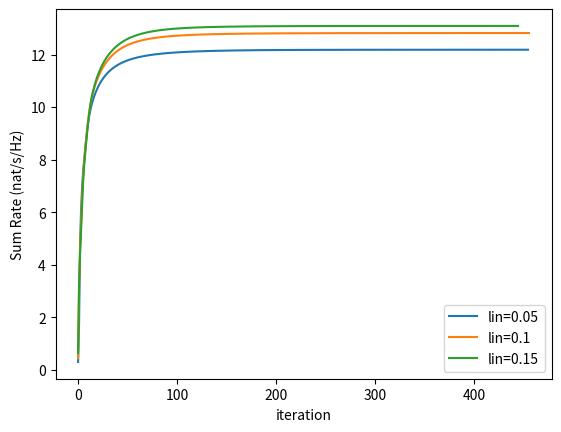
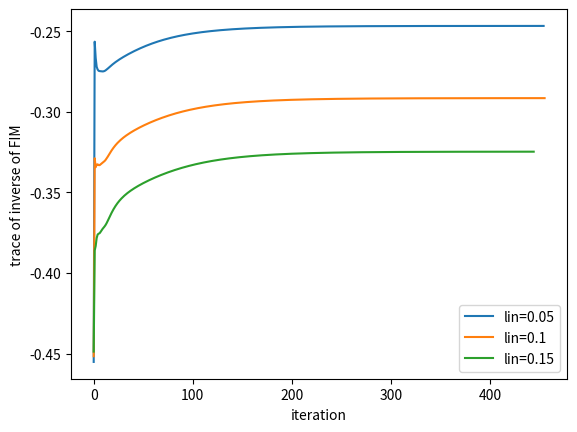
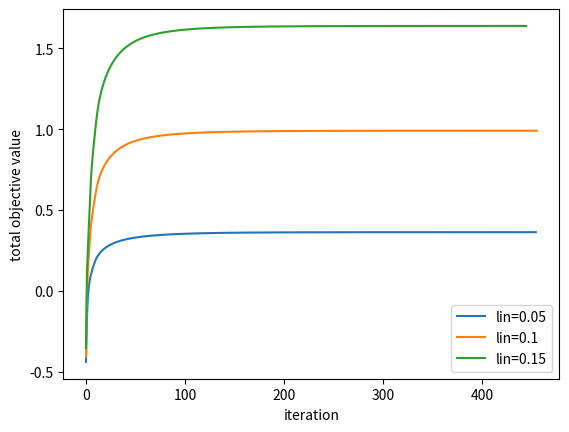

Recreate these plots in Python, in order.
import numpy as np
from scipy import linalg
from scipy.io import savemat
from scipy.sparse.linalg import eigs
import matplotlib.pyplot as plt
from time import perf_counter

def square_abs(x):
    """Helper function to compute squared absolute value of complex numbers"""
    return np.abs(x) ** 2

def db2pow(x):
    """Convert dB to power"""
    return 10 ** (x / 10)

def construct_steer_matrix_and_derivative_steer_matrix(theta, phi, Mx, My):
    """
    Construct steering matrix and its derivatives for UPA

    Args:
        theta: Elevation angles (in radians)
        phi: Azimuth angles (in radians)
        Mx: Number of elements along x-axis
        My: Number of elements along y-axis
    """
    ix = np.arange(Mx).reshape(-1, 1)
    iy = np.arange(My).reshape(-1, 1)

    M = len(theta)
    A = np.zeros((Mx * My, M), dtype=complex)
    dAtheta = np.zeros((Mx * My, M), dtype=complex)
    dAphi = np.zeros((Mx * My, M), dtype=complex)

    for m in range(M):
        ax = 1/np.sqrt(Mx) * np.exp(1j * np.pi * ix * np.sin(theta[m]) * np.sin(phi[m]))
        ay = 1/np.sqrt(My) * np.exp(1j * np.pi * iy * np.cos(phi[m]))

        daxtheta = 1j * np.pi * ix * np.cos(theta[m]) * np.sin(phi[m]) * ax
        daxphi = 1j * np.pi * ix * np.sin(theta[m]) * np.cos(phi[m]) * ax
        dayphi = -1j * np.pi * iy * np.sin(phi[m]) * ay

        A[:, m] = np.kron(ay, ax).flatten()
        dAtheta[:, m] = np.kron(ay, daxtheta).flatten()
        dAphi[:, m] = np.kron(ay, daxphi).flatten() + np.kron(dayphi, ax).flatten()

    return A, dAtheta, dAphi

def calculateFIM(L, noise_s, W, A, dAtheta, dAphi, B, dBtheta, dBphi, U):
    """Calculate Fisher Information Matrix"""
    Rx = W @ W.conj().T
    M = U.shape[0]

    F11 = (U @ A.conj().T @ Rx @ A @ U.conj().T).T * (dBtheta.conj().T @ dBtheta) + \
        (U @ A.conj().T @ Rx @ dAtheta @ U.conj().T).T * (B.conj().T @ dBtheta) + \
        (U @ dAtheta.conj().T @ Rx @ A @ U.conj().T).T * (dBtheta.conj().T @ B) + \
        (U @ dAtheta.conj().T @ Rx @ dAtheta @ U.conj().T).T * (B.conj().T @ B)

    F12 = (U @ A.conj().T @ Rx @ A @ U.conj().T).T * (dBtheta.conj().T @ dBphi) + \
        (U @ A.conj().T @ Rx @ dAtheta @ U.conj().T).T * (B.conj().T @ dBphi) + \
        (U @ dAphi.conj().T @ Rx @ A @ U.conj().T).T * (dBtheta.conj().T @ B) + \
        (U @ dAphi.conj().T @ Rx @ dAtheta @ U.conj().T).T * (B.conj().T @ B)

    F13 = (A.conj().T @ Rx @ A @ U.conj().T).T * (dBtheta.conj().T @ B) + \
        (A.conj().T @ Rx @ dAtheta @ U.conj().T).T * (B.conj().T @ B)

    F22 = (U @ A.conj().T @ Rx @ A @ U.conj().T).T * (dBphi.conj().T @ dBphi) + \
        (U @ A.conj().T @ Rx @ dAphi @ U.conj().T).T * (B.conj().T @ dBphi) + \
        (U @ dAphi.conj().T @ Rx @ A @ U.conj().T).T * (dBphi.conj().T @ B) + \
        (U @ dAphi.conj().T @ Rx @ dAphi @ U.conj().T).T * (B.conj().T @ B)

    F23 = (A.conj().T @ Rx @ A @ U.conj().T).T * (dBphi.conj().T @ B) + \
        (A.conj().T @ Rx @ dAphi @ U.conj().T).T * (B.conj().T @ B)

    F33 = (A.conj().T @ Rx @ A).T * (B.conj().T @ B)

    FIM = np.zeros((4*M, 4*M), dtype=complex)

    FIM[:M, :M] = np.real(F11)
    FIM[:M, M:2*M] = np.real(F12)
    FIM[:M, 2*M:3*M] = np.real(F13)
    FIM[:M, 3*M:4*M] = -np.imag(F13)
    FIM[M:2*M, M:2*M] = np.real(F22)
    FIM[M:2*M, 2*M:3*M] = np.real(F23)
    FIM[M:2*M, 3*M:4*M] = -np.imag(F23)
    FIM[2*M:3*M, 2*M:3*M] = np.real(F33)
    FIM[2*M:3*M, 3*M:4*M] = -np.imag(F33)
    FIM[3*M:4*M, 3*M:4*M] = np.real(F33)

    FIM = np.triu(FIM) + np.triu(FIM).conj().T - np.diag(np.diag(FIM))

    return 2 * L / noise_s * FIM

def construct_matrixQ(L, noise_s, Phi, A, dAtheta, dAphi, B, dBtheta, dBphi, U):
    """Construct matrix Q for optimization"""
    M = U.shape[0]

    phi11 = Phi[:M, :M]
    phi12 = Phi[:M, M:2*M]
    phi13 = Phi[:M, 2*M:3*M]
    phi14 = Phi[:M, 3*M:4*M]
    phi22 = Phi[M:2*M, M:2*M]
    phi23 = Phi[M:2*M, 2*M:3*M]
    phi24 = Phi[M:2*M, 3*M:4*M]
    phi33 = Phi[2*M:3*M, 2*M:3*M]
    phi34 = Phi[2*M:3*M, 3*M:4*M]
    phi44 = Phi[3*M:4*M, 3*M:4*M]

    Q11 = (A @ U.conj().T @ (phi11 * (dBtheta.conj().T @ dBtheta)) @ U @ A.conj().T) + \
        (dAtheta @ U.conj().T @ (phi11 * (B.conj().T @ dBtheta)) @ U @ A.conj().T) + \
        (A @ U.conj().T @ (phi11 * (dBtheta.conj().T @ B)) @ U @ dAtheta.conj().T) + \
        (dAtheta @ U.conj().T @ (phi11 * (B.conj().T @ B)) @ U @ dAtheta.conj().T)

    Q12 = (A @ U.conj().T @ (2*phi12 * (dBtheta.conj().T @ dBphi)) @ U @ A.conj().T) + \
        (dAtheta @ U.conj().T @ (2*phi12 * (B.conj().T @ dBphi)) @ U @ A.conj().T) + \
        (A @ U.conj().T @ (2*phi12 * (dBtheta.conj().T @ B)) @ U @ dAphi.conj().T) + \
        (dAtheta @ U.conj().T @ (2*phi12 * (B.conj().T @ B)) @ U @ dAphi.conj().T)

    Q13 = (A @ U.conj().T @ ((2*phi13+2j*phi14) * (dBtheta.conj().T @ B)) @ A.conj().T) + \
        (dAtheta @ U.conj().T @ ((2*phi13+2j*phi14) * (B.conj().T @ B)) @ A.conj().T)

    Q22 = (A @ U.conj().T @ (phi22 * (dBphi.conj().T @ dBphi)) @ U @ A.conj().T) + \
        (dAphi @ U.conj().T @ (phi22 * (B.conj().T @ dBphi)) @ U @ A.conj().T) + \
        (A @ U.conj().T @ (phi22 * (dBphi.conj().T @ B)) @ U @ dAphi.conj().T) + \
        (dAphi @ U.conj().T @ (phi22 * (B.conj().T @ B)) @ U @ dAphi.conj().T)

    Q23 = (A @ U.conj().T @ ((2*phi23+2j*phi24) * (dBphi.conj().T @ B)) @ A.conj().T) + \
        (dAphi @ U.conj().T @ ((2*phi23+2j*phi24) * (B.conj().T @ B)) @ A.conj().T)

    Q33 = (A @ ((phi33+phi44+2j*phi34) * (B.conj().T @ B)) @ A.conj().T)

    return 2 * L / noise_s * (Q11 + Q12 + Q13 + Q22 + Q23 + Q33)

# Not used
def initial_Ws(L, noise_s, Nt, num_sensing_streams, A, dAtheta, dAphi, B, dBtheta, dBphi, U):
    """Initialize sensing beamforming matrix"""
    Ws = np.random.randn(Nt, num_sensing_streams) + 1j * np.random.randn(Nt, num_sensing_streams)

    for _ in range(5):
        FIM = calculateFIM(L, noise_s, Ws, A, dAtheta, dAphi, B, dBtheta, dBphi, U)
        CRBM = np.linalg.inv(FIM)
        Q = construct_matrixQ(L, noise_s, CRBM @ CRBM, A, dAtheta, dAphi, B, dBtheta, dBphi, U)
        Ws = (Q + Q.conj().T) @ Ws
        Ws = Ws * np.sqrt(1 / np.trace(Ws @ Ws.conj().T))

    return Ws

def main():
    # Initialize parameters
    Nth = 4
    Ntv = 4
    Nt = Nth * Ntv

    Nrh = 5
    Nrv = 4
    Nr = Nrh * Nrv

    channel_number = 50
    K = 4
    M = 2

    rng = np.random.default_rng(0)
    theta = -np.pi/3 + 2*np.pi/3 * rng.random(M)
    phi = -np.pi/3 + 2*np.pi/3 * rng.random(M)

    num_sensing_streams = Nt
    tolerance = 1e-5

    delta_all = np.arange(-7, 4.8+ 0.01, 0.05)
    Per_all = np.zeros((2, len(delta_all)))
    Con = [[], [], []]

    for channel in [2]:
        for de in range(3):
            lin = [0.05, 0.1, 0.15]
            delta_s = 1
            delta_c = lin[de]

            Pt = db2pow(10-30)  # dBm
            noise_c = db2pow(0-30)  # dBm
            noise_s = db2pow(0-30)  # dBm

            # np.random.seed(channel)
            rng = np.random.default_rng(channel)
            alpha = 0.1 * (1 + 0.2 * rng.standard_normal(M)) * np.exp(1j * 2 * np.pi * rng.random(M))

            L = 30
            kappa = 2 * L / noise_s

            H = 1/np.sqrt(2) * (rng.standard_normal((Nt, K)) + 1j * rng.standard_normal((Nt, K)))

            # MATLAB uses tic
            start_time = perf_counter()

            A, dAtheta, dAphi = construct_steer_matrix_and_derivative_steer_matrix(theta, phi, Nth, Ntv)
            B, dBtheta, dBphi = construct_steer_matrix_and_derivative_steer_matrix(theta, phi, Nrh, Nrv)

            U = np.diag(alpha)

            Wc = rng.standard_normal((Nt, K)) + 1j * rng.standard_normal((Nt, K))
            Ws = rng.standard_normal((Nt, num_sensing_streams)) + 1j * rng.standard_normal((Nt, num_sensing_streams))

            # TODO: Why hstack is used?
            W = np.hstack([Wc, Ws])
            W = W * np.sqrt(Pt / np.trace(W @ W.conj().T))

            FIM = calculateFIM(L, noise_s, W, A, dAtheta, dAphi, B, dBtheta, dBphi, U)
            W_last = W.copy()

            for count in range(2000):
                T_k = np.sum(square_abs(H.conj().T @ W[:, :K]), axis=1) + noise_c * np.ones(K)
                alpha_k = T_k / (T_k - square_abs(np.diag(H.conj().T @ W[:, :K]))) - 1
                beta_k = np.sqrt(1 + alpha_k) * np.diag(H.conj().T @ W[:, :K]) / T_k

                Sigma1 = np.diag(np.sqrt(1 + alpha_k) * beta_k)
                Sigma2 = np.diag(square_abs(beta_k))

                CRBM = np.linalg.inv(FIM)
                Q = construct_matrixQ(L, noise_s, CRBM @ CRBM, A, dAtheta, dAphi, B, dBtheta, dBphi, U)

                C1 = np.hstack([delta_c * H @ Sigma1, np.zeros((Nt, num_sensing_streams), dtype=complex)])
                C2 = -0.5 * delta_s * (Q + Q.conj().T) + delta_c * H @ Sigma2 @ H.conj().T

                # Use largest magnitude eigenvalue to match MATLAB's eigs(C2,1,'LM')
                # eigenvals = linalg.eigvals(C2)
                # mu = np.abs(eigenvals[np.argmax(np.abs(eigenvals))])
                mu = np.abs(eigs(C2, k=1, which='LM', return_eigenvectors=False)[0])
                C2 = mu * np.eye(Nt) - C2

                W = C1 + C2 @ W
                W = W * np.sqrt(Pt / np.trace(W @ W.conj().T))

                FIM = calculateFIM(L, noise_s, W, A, dAtheta, dAphi, B, dBtheta, dBphi, U)

                # TODO: Why axis=1
                T_k = np.sum(square_abs(H.conj().T @ W), axis=1) + noise_c * np.ones(K)
                # TODO: Why the dot of the first T_k. is omitted
                rate_p = np.log(T_k / (T_k - square_abs(np.diag(H.conj().T @ W))))
                # TODO: Why the dot of the first T_k. is omitted
                obj = delta_c * np.sum(np.log(T_k / (T_k - square_abs(np.diag(H.conj().T @ W))))) - \
                    delta_s * np.trace(np.linalg.inv(FIM))

                # Append data to Con[de] to match MATLAB behavior
                Con[de].append([
                    # TODO: Why the dot of the first T_k. is omitted
                    np.sum(np.log(T_k / (T_k - square_abs(np.diag(H.conj().T @ W))))),
                    -np.trace(np.linalg.inv(FIM)),
                    obj
                ])

                # Check convergence
                norm_diff = np.linalg.norm(W - W_last)
                
                if norm_diff < tolerance:
                    break
                else:
                    # Only update W_last when NOT converged, matching MATLAB logic
                    W_last = W.copy()

                    # TODO: Why does this line exist
            Con[de] = np.array(Con[de])

            Rx = W @ W.conj().T
            CRB = np.trace(np.linalg.inv(FIM))
            # TODO: Why the dot of the first T_k. is omitted
            SR = np.sum(np.log(T_k / (T_k - square_abs(np.diag(H.conj().T @ W)))))

            print(f"Time elapsed: {perf_counter() - start_time:.6f} seconds")

            # Plotting
            plt.figure(1)
            plt.plot(Con[de][:, 0], label=f'lin={lin[de]}')
            plt.xlabel('iteration')
            plt.ylabel('Sum Rate (nat/s/Hz)')
            plt.legend(loc='lower right')

            plt.figure(2)
            plt.plot(Con[de][:, 1], label=f'lin={lin[de]}')
            plt.xlabel('iteration')
            plt.ylabel('trace of inverse of FIM')
            plt.legend(loc='lower right')

            plt.figure(3)
            plt.plot(Con[de][:, 2], label=f'lin={lin[de]}')
            plt.xlabel('iteration')
            plt.ylabel('total objective value')
            plt.legend(loc='lower right')

    # Save results - Con should be saved directly to match MATLAB format
    # Convert to object array format that MATLAB uses for cell arrays
    # Create a (3,1) object array to match MATLAB's cell array structure
    Con_matlab = np.empty((3, 1), dtype=object)
    for i in range(3):
        Con_matlab[i, 0] = Con[i]
    
    savemat('data_convergence.mat', {
        'Con': Con_matlab  # Use (3,1) object array to match MATLAB cell array
    })
    plt.show()

if __name__ == "__main__":
    main()
